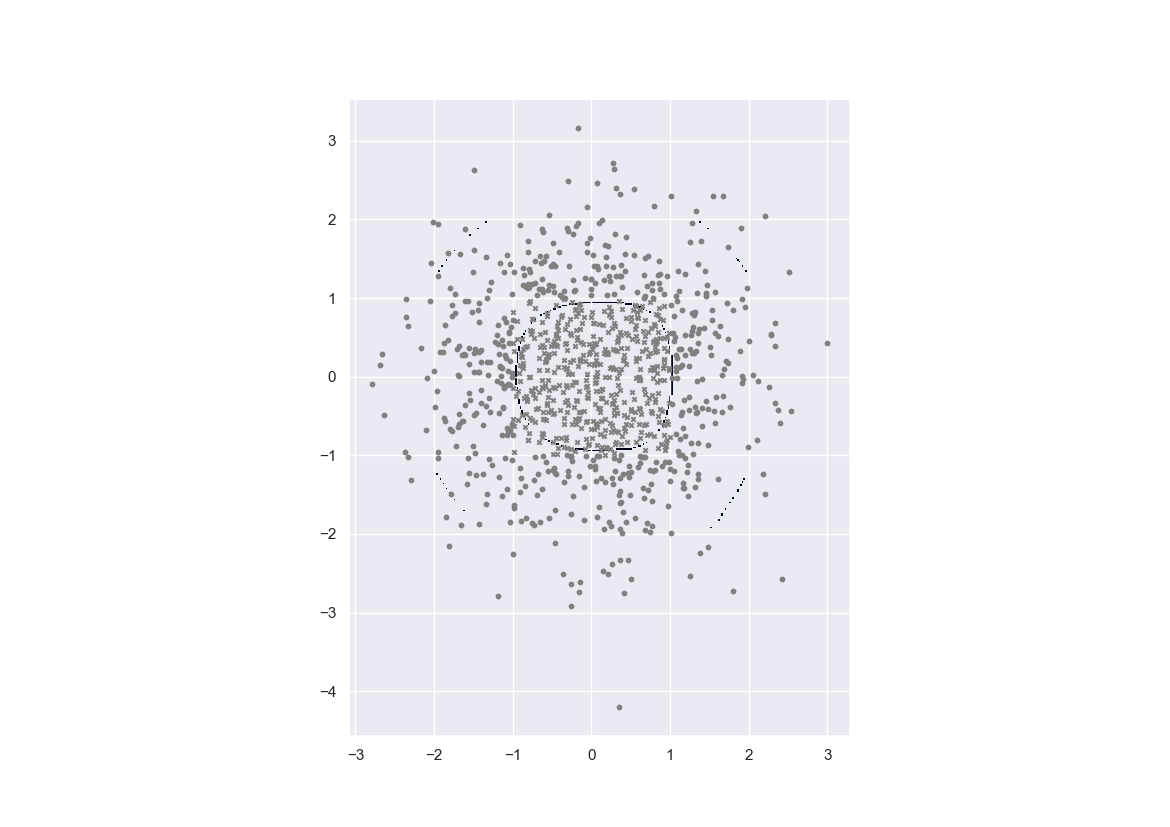

The data file committed next to this chart (first rows):
5.000000000000000000e-01, 5.000000000000000000e-01, 5.000000000000000000e-01, 5.000000000000000000e-01, 5.000000000000000000e-01, 5.000000000000000000e-01, 5.000000000000000000e-01, 5.000000000000000000e-01, 5.000000000000000000e-01, 5.000000000000000000e-01, 5.000000000000000000e-01, 5.000000000000000000e-01, 5.000000000000000000e-01, 5.000000000000000000e-01, 5.000000000000000000e-01, 5.000000000000000000e-01, 5.000000000000000000e-01, 5.000000000000000000e-01, 5.000000000000000000e-01, 5.000000000000000000e-01, 5.000000000000000000e-01, 5.000000000000000000e-01, 5.000000000000000000e-01, 5.000000000000000000e-01
5.000000000000000000e-01, 5.000000000000000000e-01, 5.000000000000000000e-01, 5.000000000000000000e-01, 5.000000000000000000e-01, 5.000000000000000000e-01, 5.000000000000000000e-01, 5.000000000000000000e-01, 5.000000000000000000e-01, 5.000000000000000000e-01, 5.000000000000000000e-01, 5.000000000000000000e-01, 5.000000000000000000e-01, 5.000000000000000000e-01, 5.000000000000000000e-01, 5.000000000000000000e-01, 5.000000000000000000e-01, 5.000000000000000000e-01, 5.000000000000000000e-01, 5.000000000000000000e-01, 5.000000000000000000e-01, 5.000000000000000000e-01, 5.000000000000000000e-01, 5.000000000000000000e-01
5.000000000000000000e-01, 5.000000000000000000e-01, 5.000000000000000000e-01, 5.000000000000000000e-01, 5.000000000000000000e-01, 5.000000000000000000e-01, 5.000000000000000000e-01, 5.000000000000000000e-01, 5.000000000000000000e-01, 5.000000000000000000e-01, 5.000000000000000000e-01, 5.000000000000000000e-01, 5.000000000000000000e-01, 5.000000000000000000e-01, 5.000000000000000000e-01, 5.000000000000000000e-01, 5.000000000000000000e-01, 5.000000000000000000e-01, 5.000000000000000000e-01, 5.000000000000000000e-01, 5.000000000000000000e-01, 5.000000000000000000e-01, 5.000000000000000000e-01, 5.000000000000000000e-01
5.000000000000000000e-01, 5.000000000000000000e-01, 5.000000000000000000e-01, 5.000000000000000000e-01, 5.000000000000000000e-01, 5.000000000000000000e-01, 5.000000000000000000e-01, 5.000000000000000000e-01, 5.000000000000000000e-01, 5.000000000000000000e-01, 5.000000000000000000e-01, 5.000000000000000000e-01, 5.000000000000000000e-01, 5.000000000000000000e-01, 5.000000000000000000e-01, 5.000000000000000000e-01, 5.000000000000000000e-01, 5.000000000000000000e-01, 5.000000000000000000e-01, 5.000000000000000000e-01, 5.000000000000000000e-01, 5.000000000000000000e-01, 5.000000000000000000e-01, 5.000000000000000000e-01
5.000000000000000000e-01, 5.000000000000000000e-01, 5.000000000000000000e-01, 5.000000000000000000e-01, 5.000000000000000000e-01, 5.000000000000000000e-01, 5.000000000000000000e-01, 5.000000000000000000e-01, 5.000000000000000000e-01, 5.000000000000000000e-01, 5.000000000000000000e-01, 5.000000000000000000e-01, 5.000000000000000000e-01, 5.000000000000000000e-01, 5.000000000000000000e-01, 5.000000000000000000e-01, 5.000000000000000000e-01, 5.000000000000000000e-01, 5.000000000000000000e-01, 5.000000000000000000e-01, 5.000000000000000000e-01, 5.000000000000000000e-01, 5.000000000000000000e-01, 5.000000000000000000e-01
5.000000000000000000e-01, 5.000000000000000000e-01, 5.000000000000000000e-01, 5.000000000000000000e-01, 5.000000000000000000e-01, 5.000000000000000000e-01, 5.000000000000000000e-01, 5.000000000000000000e-01, 5.000000000000000000e-01, 5.000000000000000000e-01, 5.000000000000000000e-01, 5.000000000000000000e-01, 5.000000000000000000e-01, 5.000000000000000000e-01, 5.000000000000000000e-01, 5.000000000000000000e-01, 5.000000000000000000e-01, 5.000000000000000000e-01, 5.000000000000000000e-01, 5.000000000000000000e-01, 5.000000000000000000e-01, 5.000000000000000000e-01, 5.000000000000000000e-01, 5.000000000000000000e-01
5.000000000000000000e-01, 5.000000000000000000e-01, 5.000000000000000000e-01, 5.000000000000000000e-01, 5.000000000000000000e-01, 5.000000000000000000e-01, 5.000000000000000000e-01, 5.000000000000000000e-01, 5.000000000000000000e-01, 5.000000000000000000e-01, 5.000000000000000000e-01, 5.000000000000000000e-01, 5.000000000000000000e-01, 5.000000000000000000e-01, 5.000000000000000000e-01, 5.000000000000000000e-01, 5.000000000000000000e-01, 5.000000000000000000e-01, 5.000000000000000000e-01, 5.000000000000000000e-01, 5.000000000000000000e-01, 5.000000000000000000e-01, 5.000000000000000000e-01, 5.000000000000000000e-01
5.000000000000000000e-01, 5.000000000000000000e-01, 5.000000000000000000e-01, 5.000000000000000000e-01, 5.000000000000000000e-01, 5.000000000000000000e-01, 5.000000000000000000e-01, 5.000000000000000000e-01, 5.000000000000000000e-01, 5.000000000000000000e-01, 5.000000000000000000e-01, 5.000000000000000000e-01, 5.000000000000000000e-01, 5.000000000000000000e-01, 5.000000000000000000e-01, 5.000000000000000000e-01, 5.000000000000000000e-01, 5.000000000000000000e-01, 5.000000000000000000e-01, 5.000000000000000000e-01, 5.000000000000000000e-01, 5.000000000000000000e-01, 5.000000000000000000e-01, 5.000000000000000000e-01
5.000000000000000000e-01, 5.000000000000000000e-01, 5.000000000000000000e-01, 5.000000000000000000e-01, 5.000000000000000000e-01, 5.000000000000000000e-01, 5.000000000000000000e-01, 5.000000000000000000e-01, 5.000000000000000000e-01, 5.000000000000000000e-01, 5.000000000000000000e-01, 5.000000000000000000e-01, 5.000000000000000000e-01, 5.000000000000000000e-01, 5.000000000000000000e-01, 5.000000000000000000e-01, 5.000000000000000000e-01, 5.000000000000000000e-01, 5.000000000000000000e-01, 5.000000000000000000e-01, 5.000000000000000000e-01, 5.000000000000000000e-01, 5.000000000000000000e-01, 5.000000000000000000e-01
5.000000000000000000e-01, 5.000000000000000000e-01, 5.000000000000000000e-01, 5.000000000000000000e-01, 5.000000000000000000e-01, 5.000000000000000000e-01, 5.000000000000000000e-01, 5.000000000000000000e-01, 5.000000000000000000e-01, 5.000000000000000000e-01, 5.000000000000000000e-01, 5.000000000000000000e-01, 5.000000000000000000e-01, 5.000000000000000000e-01, 5.000000000000000000e-01, 5.000000000000000000e-01, 5.000000000000000000e-01, 5.000000000000000000e-01, 5.000000000000000000e-01, 5.000000000000000000e-01, 5.000000000000000000e-01, 5.000000000000000000e-01, 5.000000000000000000e-01, 5.000000000000000000e-01
5.000000000000000000e-01, 5.000000000000000000e-01, 5.000000000000000000e-01, 5.000000000000000000e-01, 5.000000000000000000e-01, 5.000000000000000000e-01, 5.000000000000000000e-01, 5.000000000000000000e-01, 5.000000000000000000e-01, 5.000000000000000000e-01, 5.000000000000000000e-01, 5.000000000000000000e-01, 5.000000000000000000e-01, 5.000000000000000000e-01, 5.000000000000000000e-01, 5.000000000000000000e-01, 5.000000000000000000e-01, 5.000000000000000000e-01, 5.000000000000000000e-01, 5.000000000000000000e-01, 5.000000000000000000e-01, 5.000000000000000000e-01, 5.000000000000000000e-01, 0.000000000000000000e+00
5.000000000000000000e-01, 5.000000000000000000e-01, 5.000000000000000000e-01, 5.000000000000000000e-01, 5.000000000000000000e-01, 5.000000000000000000e-01, 5.000000000000000000e-01, 5.000000000000000000e-01, 5.000000000000000000e-01, 5.000000000000000000e-01, 5.000000000000000000e-01, 5.000000000000000000e-01, 5.000000000000000000e-01, 5.000000000000000000e-01, 5.000000000000000000e-01, 5.000000000000000000e-01, 5.000000000000000000e-01, 5.000000000000000000e-01, 5.000000000000000000e-01, 5.000000000000000000e-01, 5.000000000000000000e-01, 5.000000000000000000e-01, 0.000000000000000000e+00, 0.000000000000000000e+00
5.000000000000000000e-01, 5.000000000000000000e-01, 5.000000000000000000e-01, 5.000000000000000000e-01, 5.000000000000000000e-01, 5.000000000000000000e-01, 5.000000000000000000e-01, 5.000000000000000000e-01, 5.000000000000000000e-01, 5.000000000000000000e-01, 5.000000000000000000e-01, 5.000000000000000000e-01, 5.000000000000000000e-01, 5.000000000000000000e-01, 5.000000000000000000e-01, 5.000000000000000000e-01, 5.000000000000000000e-01, 5.000000000000000000e-01, 5.000000000000000000e-01, 5.000000000000000000e-01, 5.000000000000000000e-01, 0.000000000000000000e+00, 0.000000000000000000e+00, 0.000000000000000000e+00
5.000000000000000000e-01, 5.000000000000000000e-01, 5.000000000000000000e-01, 5.000000000000000000e-01, 5.000000000000000000e-01, 5.000000000000000000e-01, 5.000000000000000000e-01, 5.000000000000000000e-01, 5.000000000000000000e-01, 5.000000000000000000e-01, 5.000000000000000000e-01, 5.000000000000000000e-01, 5.000000000000000000e-01, 5.000000000000000000e-01, 5.000000000000000000e-01, 5.000000000000000000e-01, 5.000000000000000000e-01, 5.000000000000000000e-01, 5.000000000000000000e-01, 5.000000000000000000e-01, 0.000000000000000000e+00, 0.000000000000000000e+00, 0.000000000000000000e+00, 0.000000000000000000e+00
5.000000000000000000e-01, 5.000000000000000000e-01, 5.000000000000000000e-01, 5.000000000000000000e-01, 5.000000000000000000e-01, 5.000000000000000000e-01, 5.000000000000000000e-01, 5.000000000000000000e-01, 5.000000000000000000e-01, 5.000000000000000000e-01, 5.000000000000000000e-01, 5.000000000000000000e-01, 5.000000000000000000e-01, 5.000000000000000000e-01, 5.000000000000000000e-01, 5.000000000000000000e-01, 5.000000000000000000e-01, 5.000000000000000000e-01, 5.000000000000000000e-01, 0.000000000000000000e+00, 0.000000000000000000e+00, 0.000000000000000000e+00, 0.000000000000000000e+00, 0.000000000000000000e+00
5.000000000000000000e-01, 5.000000000000000000e-01, 5.000000000000000000e-01, 5.000000000000000000e-01, 5.000000000000000000e-01, 5.000000000000000000e-01, 5.000000000000000000e-01, 5.000000000000000000e-01, 5.000000000000000000e-01, 5.000000000000000000e-01, 5.000000000000000000e-01, 5.000000000000000000e-01, 5.000000000000000000e-01, 5.000000000000000000e-01, 5.000000000000000000e-01, 5.000000000000000000e-01, 5.000000000000000000e-01, 5.000000000000000000e-01, 5.000000000000000000e-01, 0.000000000000000000e+00, 0.000000000000000000e+00, 0.000000000000000000e+00, 0.000000000000000000e+00, 0.000000000000000000e+00
5.000000000000000000e-01, 5.000000000000000000e-01, 5.000000000000000000e-01, 5.000000000000000000e-01, 5.000000000000000000e-01, 5.000000000000000000e-01, 5.000000000000000000e-01, 5.000000000000000000e-01, 5.000000000000000000e-01, 5.000000000000000000e-01, 5.000000000000000000e-01, 5.000000000000000000e-01, 5.000000000000000000e-01, 5.000000000000000000e-01, 5.000000000000000000e-01, 5.000000000000000000e-01, 5.000000000000000000e-01, 5.000000000000000000e-01, 0.000000000000000000e+00, 0.000000000000000000e+00, 0.000000000000000000e+00, 0.000000000000000000e+00, 0.000000000000000000e+00, 0.000000000000000000e+00
5.000000000000000000e-01, 5.000000000000000000e-01, 5.000000000000000000e-01, 5.000000000000000000e-01, 5.000000000000000000e-01, 5.000000000000000000e-01, 5.000000000000000000e-01, 5.000000000000000000e-01, 5.000000000000000000e-01, 5.000000000000000000e-01, 5.000000000000000000e-01, 5.000000000000000000e-01, 5.000000000000000000e-01, 5.000000000000000000e-01, 5.000000000000000000e-01, 5.000000000000000000e-01, 5.000000000000000000e-01, 0.000000000000000000e+00, 0.000000000000000000e+00, 0.000000000000000000e+00, 0.000000000000000000e+00, 0.000000000000000000e+00, 0.000000000000000000e+00, 0.000000000000000000e+00
5.000000000000000000e-01, 5.000000000000000000e-01, 5.000000000000000000e-01, 5.000000000000000000e-01, 5.000000000000000000e-01, 5.000000000000000000e-01, 5.000000000000000000e-01, 5.000000000000000000e-01, 5.000000000000000000e-01, 5.000000000000000000e-01, 5.000000000000000000e-01, 5.000000000000000000e-01, 5.000000000000000000e-01, 5.000000000000000000e-01, 5.000000000000000000e-01, 5.000000000000000000e-01, 0.000000000000000000e+00, 0.000000000000000000e+00, 0.000000000000000000e+00, 0.000000000000000000e+00, 0.000000000000000000e+00, 0.000000000000000000e+00, 0.000000000000000000e+00, 0.000000000000000000e+00
5.000000000000000000e-01, 5.000000000000000000e-01, 5.000000000000000000e-01, 5.000000000000000000e-01, 5.000000000000000000e-01, 5.000000000000000000e-01, 5.000000000000000000e-01, 5.000000000000000000e-01, 5.000000000000000000e-01, 5.000000000000000000e-01, 5.000000000000000000e-01, 5.000000000000000000e-01, 5.000000000000000000e-01, 5.000000000000000000e-01, 5.000000000000000000e-01, 0.000000000000000000e+00, 0.000000000000000000e+00, 0.000000000000000000e+00, 0.000000000000000000e+00, 0.000000000000000000e+00, 0.000000000000000000e+00, 0.000000000000000000e+00, 0.000000000000000000e+00, 0.000000000000000000e+00
5.000000000000000000e-01, 5.000000000000000000e-01, 5.000000000000000000e-01, 5.000000000000000000e-01, 5.000000000000000000e-01, 5.000000000000000000e-01, 5.000000000000000000e-01, 5.000000000000000000e-01, 5.000000000000000000e-01, 5.000000000000000000e-01, 5.000000000000000000e-01, 5.000000000000000000e-01, 5.000000000000000000e-01, 5.000000000000000000e-01, 0.000000000000000000e+00, 0.000000000000000000e+00, 0.000000000000000000e+00, 0.000000000000000000e+00, 0.000000000000000000e+00, 0.000000000000000000e+00, 0.000000000000000000e+00, 0.000000000000000000e+00, 0.000000000000000000e+00, 0.000000000000000000e+00
5.000000000000000000e-01, 5.000000000000000000e-01, 5.000000000000000000e-01, 5.000000000000000000e-01, 5.000000000000000000e-01, 5.000000000000000000e-01, 5.000000000000000000e-01, 5.000000000000000000e-01, 5.000000000000000000e-01, 5.000000000000000000e-01, 5.000000000000000000e-01, 5.000000000000000000e-01, 5.000000000000000000e-01, 0.000000000000000000e+00, 0.000000000000000000e+00, 0.000000000000000000e+00, 0.000000000000000000e+00, 0.000000000000000000e+00, 0.000000000000000000e+00, 0.000000000000000000e+00, 0.000000000000000000e+00, 0.000000000000000000e+00, 0.000000000000000000e+00, 0.000000000000000000e+00
5.000000000000000000e-01, 5.000000000000000000e-01, 5.000000000000000000e-01, 5.000000000000000000e-01, 5.000000000000000000e-01, 5.000000000000000000e-01, 5.000000000000000000e-01, 5.000000000000000000e-01, 5.000000000000000000e-01, 5.000000000000000000e-01, 5.000000000000000000e-01, 5.000000000000000000e-01, 5.000000000000000000e-01, 0.000000000000000000e+00, 0.000000000000000000e+00, 0.000000000000000000e+00, 0.000000000000000000e+00, 0.000000000000000000e+00, 0.000000000000000000e+00, 0.000000000000000000e+00, 0.000000000000000000e+00, 0.000000000000000000e+00, 0.000000000000000000e+00, 0.000000000000000000e+00
5.000000000000000000e-01, 5.000000000000000000e-01, 5.000000000000000000e-01, 5.000000000000000000e-01, 5.000000000000000000e-01, 5.000000000000000000e-01, 5.000000000000000000e-01, 5.000000000000000000e-01, 5.000000000000000000e-01, 5.000000000000000000e-01, 5.000000000000000000e-01, 5.000000000000000000e-01, 0.000000000000000000e+00, 0.000000000000000000e+00, 0.000000000000000000e+00, 0.000000000000000000e+00, 0.000000000000000000e+00, 0.000000000000000000e+00, 0.000000000000000000e+00, 0.000000000000000000e+00, 0.000000000000000000e+00, 0.000000000000000000e+00, 0.000000000000000000e+00, 0.000000000000000000e+00
5.000000000000000000e-01, 5.000000000000000000e-01, 5.000000000000000000e-01, 5.000000000000000000e-01, 5.000000000000000000e-01, 5.000000000000000000e-01, 5.000000000000000000e-01, 5.000000000000000000e-01, 5.000000000000000000e-01, 5.000000000000000000e-01, 5.000000000000000000e-01, 0.000000000000000000e+00, 0.000000000000000000e+00, 0.000000000000000000e+00, 0.000000000000000000e+00, 0.000000000000000000e+00, 0.000000000000000000e+00, 0.000000000000000000e+00, 0.000000000000000000e+00, 0.000000000000000000e+00, 0.000000000000000000e+00, 0.000000000000000000e+00, 0.000000000000000000e+00, 0.000000000000000000e+00
5.000000000000000000e-01, 5.000000000000000000e-01, 5.000000000000000000e-01, 5.000000000000000000e-01, 5.000000000000000000e-01, 5.000000000000000000e-01, 5.000000000000000000e-01, 5.000000000000000000e-01, 5.000000000000000000e-01, 5.000000000000000000e-01, 0.000000000000000000e+00, 0.000000000000000000e+00, 0.000000000000000000e+00, 0.000000000000000000e+00, 0.000000000000000000e+00, 0.000000000000000000e+00, 0.000000000000000000e+00, 0.000000000000000000e+00, 0.000000000000000000e+00, 0.000000000000000000e+00, 0.000000000000000000e+00, 0.000000000000000000e+00, 0.000000000000000000e+00, 0.000000000000000000e+00
5.000000000000000000e-01, 5.000000000000000000e-01, 5.000000000000000000e-01, 5.000000000000000000e-01, 5.000000000000000000e-01, 5.000000000000000000e-01, 5.000000000000000000e-01, 5.000000000000000000e-01, 5.000000000000000000e-01, 5.000000000000000000e-01, 0.000000000000000000e+00, 0.000000000000000000e+00, 0.000000000000000000e+00, 0.000000000000000000e+00, 0.000000000000000000e+00, 0.000000000000000000e+00, 0.000000000000000000e+00, 0.000000000000000000e+00, 0.000000000000000000e+00, 0.000000000000000000e+00, 0.000000000000000000e+00, 0.000000000000000000e+00, 0.000000000000000000e+00, 0.000000000000000000e+00
5.000000000000000000e-01, 5.000000000000000000e-01, 5.000000000000000000e-01, 5.000000000000000000e-01, 5.000000000000000000e-01, 5.000000000000000000e-01, 5.000000000000000000e-01, 5.000000000000000000e-01, 5.000000000000000000e-01, 0.000000000000000000e+00, 0.000000000000000000e+00, 0.000000000000000000e+00, 0.000000000000000000e+00, 0.000000000000000000e+00, 0.000000000000000000e+00, 0.000000000000000000e+00, 0.000000000000000000e+00, 0.000000000000000000e+00, 0.000000000000000000e+00, 0.000000000000000000e+00, 0.000000000000000000e+00, 0.000000000000000000e+00, 0.000000000000000000e+00, 0.000000000000000000e+00
5.000000000000000000e-01, 5.000000000000000000e-01, 5.000000000000000000e-01, 5.000000000000000000e-01, 5.000000000000000000e-01, 5.000000000000000000e-01, 5.000000000000000000e-01, 5.000000000000000000e-01, 0.000000000000000000e+00, 0.000000000000000000e+00, 0.000000000000000000e+00, 0.000000000000000000e+00, 0.000000000000000000e+00, 0.000000000000000000e+00, 0.000000000000000000e+00, 0.000000000000000000e+00, 0.000000000000000000e+00, 0.000000000000000000e+00, 0.000000000000000000e+00, 0.000000000000000000e+00, 0.000000000000000000e+00, 0.000000000000000000e+00, 0.000000000000000000e+00, 0.000000000000000000e+00
5.000000000000000000e-01, 5.000000000000000000e-01, 5.000000000000000000e-01, 5.000000000000000000e-01, 5.000000000000000000e-01, 5.000000000000000000e-01, 5.000000000000000000e-01, 5.000000000000000000e-01, 0.000000000000000000e+00, 0.000000000000000000e+00, 0.000000000000000000e+00, 0.000000000000000000e+00, 0.000000000000000000e+00, 0.000000000000000000e+00, 0.000000000000000000e+00, 0.000000000000000000e+00, 0.000000000000000000e+00, 0.000000000000000000e+00, 0.000000000000000000e+00, 0.000000000000000000e+00, 0.000000000000000000e+00, 0.000000000000000000e+00, 0.000000000000000000e+00, 0.000000000000000000e+00
5.000000000000000000e-01, 5.000000000000000000e-01, 5.000000000000000000e-01, 5.000000000000000000e-01, 5.000000000000000000e-01, 5.000000000000000000e-01, 5.000000000000000000e-01, 0.000000000000000000e+00, 0.000000000000000000e+00, 0.000000000000000000e+00, 0.000000000000000000e+00, 0.000000000000000000e+00, 0.000000000000000000e+00, 0.000000000000000000e+00, 0.000000000000000000e+00, 0.000000000000000000e+00, 0.000000000000000000e+00, 0.000000000000000000e+00, 0.000000000000000000e+00, 0.000000000000000000e+00, 0.000000000000000000e+00, 0.000000000000000000e+00, 0.000000000000000000e+00, 0.000000000000000000e+00
5.000000000000000000e-01, 5.000000000000000000e-01, 5.000000000000000000e-01, 5.000000000000000000e-01, 5.000000000000000000e-01, 5.000000000000000000e-01, 0.000000000000000000e+00, 0.000000000000000000e+00, 0.000000000000000000e+00, 0.000000000000000000e+00, 0.000000000000000000e+00, 0.000000000000000000e+00, 0.000000000000000000e+00, 0.000000000000000000e+00, 0.000000000000000000e+00, 0.000000000000000000e+00, 0.000000000000000000e+00, 0.000000000000000000e+00, 0.000000000000000000e+00, 0.000000000000000000e+00, 0.000000000000000000e+00, 0.000000000000000000e+00, 0.000000000000000000e+00, 0.000000000000000000e+00
5.000000000000000000e-01, 5.000000000000000000e-01, 5.000000000000000000e-01, 5.000000000000000000e-01, 5.000000000000000000e-01, 5.000000000000000000e-01, 0.000000000000000000e+00, 0.000000000000000000e+00, 0.000000000000000000e+00, 0.000000000000000000e+00, 0.000000000000000000e+00, 0.000000000000000000e+00, 0.000000000000000000e+00, 0.000000000000000000e+00, 0.000000000000000000e+00, 0.000000000000000000e+00, 0.000000000000000000e+00, 0.000000000000000000e+00, 0.000000000000000000e+00, 0.000000000000000000e+00, 0.000000000000000000e+00, 0.000000000000000000e+00, 0.000000000000000000e+00, 0.000000000000000000e+00
5.000000000000000000e-01, 5.000000000000000000e-01, 5.000000000000000000e-01, 5.000000000000000000e-01, 5.000000000000000000e-01, 0.000000000000000000e+00, 0.000000000000000000e+00, 0.000000000000000000e+00, 0.000000000000000000e+00, 0.000000000000000000e+00, 0.000000000000000000e+00, 0.000000000000000000e+00, 0.000000000000000000e+00, 0.000000000000000000e+00, 0.000000000000000000e+00, 0.000000000000000000e+00, 0.000000000000000000e+00, 0.000000000000000000e+00, 0.000000000000000000e+00, 0.000000000000000000e+00, 0.000000000000000000e+00, 0.000000000000000000e+00, 0.000000000000000000e+00, 0.000000000000000000e+00
5.000000000000000000e-01, 5.000000000000000000e-01, 5.000000000000000000e-01, 5.000000000000000000e-01, 0.000000000000000000e+00, 0.000000000000000000e+00, 0.000000000000000000e+00, 0.000000000000000000e+00, 0.000000000000000000e+00, 0.000000000000000000e+00, 0.000000000000000000e+00, 0.000000000000000000e+00, 0.000000000000000000e+00, 0.000000000000000000e+00, 0.000000000000000000e+00, 0.000000000000000000e+00, 0.000000000000000000e+00, 0.000000000000000000e+00, 0.000000000000000000e+00, 0.000000000000000000e+00, 0.000000000000000000e+00, 0.000000000000000000e+00, 0.000000000000000000e+00, 0.000000000000000000e+00
5.000000000000000000e-01, 5.000000000000000000e-01, 5.000000000000000000e-01, 5.000000000000000000e-01, 0.000000000000000000e+00, 0.000000000000000000e+00, 0.000000000000000000e+00, 0.000000000000000000e+00, 0.000000000000000000e+00, 0.000000000000000000e+00, 0.000000000000000000e+00, 0.000000000000000000e+00, 0.000000000000000000e+00, 0.000000000000000000e+00, 0.000000000000000000e+00, 0.000000000000000000e+00, 0.000000000000000000e+00, 0.000000000000000000e+00, 0.000000000000000000e+00, 0.000000000000000000e+00, 0.000000000000000000e+00, 0.000000000000000000e+00, 0.000000000000000000e+00, 0.000000000000000000e+00
5.000000000000000000e-01, 5.000000000000000000e-01, 5.000000000000000000e-01, 0.000000000000000000e+00, 0.000000000000000000e+00, 0.000000000000000000e+00, 0.000000000000000000e+00, 0.000000000000000000e+00, 0.000000000000000000e+00, 0.000000000000000000e+00, 0.000000000000000000e+00, 0.000000000000000000e+00, 0.000000000000000000e+00, 0.000000000000000000e+00, 0.000000000000000000e+00, 0.000000000000000000e+00, 0.000000000000000000e+00, 0.000000000000000000e+00, 0.000000000000000000e+00, 0.000000000000000000e+00, 0.000000000000000000e+00, 0.000000000000000000e+00, 0.000000000000000000e+00, 0.000000000000000000e+00
5.000000000000000000e-01, 5.000000000000000000e-01, 0.000000000000000000e+00, 0.000000000000000000e+00, 0.000000000000000000e+00, 0.000000000000000000e+00, 0.000000000000000000e+00, 0.000000000000000000e+00, 0.000000000000000000e+00, 0.000000000000000000e+00, 0.000000000000000000e+00, 0.000000000000000000e+00, 0.000000000000000000e+00, 0.000000000000000000e+00, 0.000000000000000000e+00, 0.000000000000000000e+00, 0.000000000000000000e+00, 0.000000000000000000e+00, 0.000000000000000000e+00, 0.000000000000000000e+00, 0.000000000000000000e+00, 0.000000000000000000e+00, 0.000000000000000000e+00, 0.000000000000000000e+00
5.000000000000000000e-01, 5.000000000000000000e-01, 0.000000000000000000e+00, 0.000000000000000000e+00, 0.000000000000000000e+00, 0.000000000000000000e+00, 0.000000000000000000e+00, 0.000000000000000000e+00, 0.000000000000000000e+00, 0.000000000000000000e+00, 0.000000000000000000e+00, 0.000000000000000000e+00, 0.000000000000000000e+00, 0.000000000000000000e+00, 0.000000000000000000e+00, 0.000000000000000000e+00, 0.000000000000000000e+00, 0.000000000000000000e+00, 0.000000000000000000e+00, 0.000000000000000000e+00, 0.000000000000000000e+00, 0.000000000000000000e+00, 0.000000000000000000e+00, 0.000000000000000000e+00
0.000000000000000000e+00, 0.000000000000000000e+00, 0.000000000000000000e+00, 0.000000000000000000e+00, 0.000000000000000000e+00, 0.000000000000000000e+00, 0.000000000000000000e+00, 0.000000000000000000e+00, 0.000000000000000000e+00, 0.000000000000000000e+00, 0.000000000000000000e+00, 0.000000000000000000e+00, 0.000000000000000000e+00, 0.000000000000000000e+00, 0.000000000000000000e+00, 0.000000000000000000e+00, 0.000000000000000000e+00, 0.000000000000000000e+00, 0.000000000000000000e+00, 0.000000000000000000e+00, 0.000000000000000000e+00, 0.000000000000000000e+00, 0.000000000000000000e+00, 0.000000000000000000e+00
0.000000000000000000e+00, 0.000000000000000000e+00, 0.000000000000000000e+00, 0.000000000000000000e+00, 0.000000000000000000e+00, 0.000000000000000000e+00, 0.000000000000000000e+00, 0.000000000000000000e+00, 0.000000000000000000e+00, 0.000000000000000000e+00, 0.000000000000000000e+00, 0.000000000000000000e+00, 0.000000000000000000e+00, 0.000000000000000000e+00, 0.000000000000000000e+00, 0.000000000000000000e+00, 0.000000000000000000e+00, 0.000000000000000000e+00, 0.000000000000000000e+00, 0.000000000000000000e+00, 0.000000000000000000e+00, 0.000000000000000000e+00, 0.000000000000000000e+00, 0.000000000000000000e+00
0.000000000000000000e+00, 0.000000000000000000e+00, 0.000000000000000000e+00, 0.000000000000000000e+00, 0.000000000000000000e+00, 0.000000000000000000e+00, 0.000000000000000000e+00, 0.000000000000000000e+00, 0.000000000000000000e+00, 0.000000000000000000e+00, 0.000000000000000000e+00, 0.000000000000000000e+00, 0.000000000000000000e+00, 0.000000000000000000e+00, 0.000000000000000000e+00, 0.000000000000000000e+00, 0.000000000000000000e+00, 0.000000000000000000e+00, 0.000000000000000000e+00, 0.000000000000000000e+00, 0.000000000000000000e+00, 0.000000000000000000e+00, 0.000000000000000000e+00, 0.000000000000000000e+00
0.000000000000000000e+00, 0.000000000000000000e+00, 0.000000000000000000e+00, 0.000000000000000000e+00, 0.000000000000000000e+00, 0.000000000000000000e+00, 0.000000000000000000e+00, 0.000000000000000000e+00, 0.000000000000000000e+00, 0.000000000000000000e+00, 0.000000000000000000e+00, 0.000000000000000000e+00, 0.000000000000000000e+00, 0.000000000000000000e+00, 0.000000000000000000e+00, 0.000000000000000000e+00, 0.000000000000000000e+00, 0.000000000000000000e+00, 0.000000000000000000e+00, 0.000000000000000000e+00, 0.000000000000000000e+00, 0.000000000000000000e+00, 0.000000000000000000e+00, 0.000000000000000000e+00
0.000000000000000000e+00, 0.000000000000000000e+00, 0.000000000000000000e+00, 0.000000000000000000e+00, 0.000000000000000000e+00, 0.000000000000000000e+00, 0.000000000000000000e+00, 0.000000000000000000e+00, 0.000000000000000000e+00, 0.000000000000000000e+00, 0.000000000000000000e+00, 0.000000000000000000e+00, 0.000000000000000000e+00, 0.000000000000000000e+00, 0.000000000000000000e+00, 0.000000000000000000e+00, 0.000000000000000000e+00, 0.000000000000000000e+00, 0.000000000000000000e+00, 0.000000000000000000e+00, 0.000000000000000000e+00, 0.000000000000000000e+00, 0.000000000000000000e+00, 0.000000000000000000e+00
0.000000000000000000e+00, 0.000000000000000000e+00, 0.000000000000000000e+00, 0.000000000000000000e+00, 0.000000000000000000e+00, 0.000000000000000000e+00, 0.000000000000000000e+00, 0.000000000000000000e+00, 0.000000000000000000e+00, 0.000000000000000000e+00, 0.000000000000000000e+00, 0.000000000000000000e+00, 0.000000000000000000e+00, 0.000000000000000000e+00, 0.000000000000000000e+00, 0.000000000000000000e+00, 0.000000000000000000e+00, 0.000000000000000000e+00, 0.000000000000000000e+00, 0.000000000000000000e+00, 0.000000000000000000e+00, 0.000000000000000000e+00, 0.000000000000000000e+00, 0.000000000000000000e+00
0.000000000000000000e+00, 0.000000000000000000e+00, 0.000000000000000000e+00, 0.000000000000000000e+00, 0.000000000000000000e+00, 0.000000000000000000e+00, 0.000000000000000000e+00, 0.000000000000000000e+00, 0.000000000000000000e+00, 0.000000000000000000e+00, 0.000000000000000000e+00, 0.000000000000000000e+00, 0.000000000000000000e+00, 0.000000000000000000e+00, 0.000000000000000000e+00, 0.000000000000000000e+00, 0.000000000000000000e+00, 0.000000000000000000e+00, 0.000000000000000000e+00, 0.000000000000000000e+00, 0.000000000000000000e+00, 0.000000000000000000e+00, 0.000000000000000000e+00, 0.000000000000000000e+00
0.000000000000000000e+00, 0.000000000000000000e+00, 0.000000000000000000e+00, 0.000000000000000000e+00, 0.000000000000000000e+00, 0.000000000000000000e+00, 0.000000000000000000e+00, 0.000000000000000000e+00, 0.000000000000000000e+00, 0.000000000000000000e+00, 0.000000000000000000e+00, 0.000000000000000000e+00, 0.000000000000000000e+00, 0.000000000000000000e+00, 0.000000000000000000e+00, 0.000000000000000000e+00, 0.000000000000000000e+00, 0.000000000000000000e+00, 0.000000000000000000e+00, 0.000000000000000000e+00, 0.000000000000000000e+00, 0.000000000000000000e+00, 0.000000000000000000e+00, 0.000000000000000000e+00
0.000000000000000000e+00, 0.000000000000000000e+00, 0.000000000000000000e+00, 0.000000000000000000e+00, 0.000000000000000000e+00, 0.000000000000000000e+00, 0.000000000000000000e+00, 0.000000000000000000e+00, 0.000000000000000000e+00, 0.000000000000000000e+00, 0.000000000000000000e+00, 0.000000000000000000e+00, 0.000000000000000000e+00, 0.000000000000000000e+00, 0.000000000000000000e+00, 0.000000000000000000e+00, 0.000000000000000000e+00, 0.000000000000000000e+00, 0.000000000000000000e+00, 0.000000000000000000e+00, 0.000000000000000000e+00, 0.000000000000000000e+00, 0.000000000000000000e+00, 0.000000000000000000e+00
0.000000000000000000e+00, 0.000000000000000000e+00, 0.000000000000000000e+00, 0.000000000000000000e+00, 0.000000000000000000e+00, 0.000000000000000000e+00, 0.000000000000000000e+00, 0.000000000000000000e+00, 0.000000000000000000e+00, 0.000000000000000000e+00, 0.000000000000000000e+00, 0.000000000000000000e+00, 0.000000000000000000e+00, 0.000000000000000000e+00, 0.000000000000000000e+00, 0.000000000000000000e+00, 0.000000000000000000e+00, 0.000000000000000000e+00, 0.000000000000000000e+00, 0.000000000000000000e+00, 0.000000000000000000e+00, 0.000000000000000000e+00, 0.000000000000000000e+00, 0.000000000000000000e+00
0.000000000000000000e+00, 0.000000000000000000e+00, 0.000000000000000000e+00, 0.000000000000000000e+00, 0.000000000000000000e+00, 0.000000000000000000e+00, 0.000000000000000000e+00, 0.000000000000000000e+00, 0.000000000000000000e+00, 0.000000000000000000e+00, 0.000000000000000000e+00, 0.000000000000000000e+00, 0.000000000000000000e+00, 0.000000000000000000e+00, 0.000000000000000000e+00, 0.000000000000000000e+00, 0.000000000000000000e+00, 0.000000000000000000e+00, 0.000000000000000000e+00, 0.000000000000000000e+00, 0.000000000000000000e+00, 0.000000000000000000e+00, 0.000000000000000000e+00, 0.000000000000000000e+00
0.000000000000000000e+00, 0.000000000000000000e+00, 0.000000000000000000e+00, 0.000000000000000000e+00, 0.000000000000000000e+00, 0.000000000000000000e+00, 0.000000000000000000e+00, 0.000000000000000000e+00, 0.000000000000000000e+00, 0.000000000000000000e+00, 0.000000000000000000e+00, 0.000000000000000000e+00, 0.000000000000000000e+00, 0.000000000000000000e+00, 0.000000000000000000e+00, 0.000000000000000000e+00, 0.000000000000000000e+00, 0.000000000000000000e+00, 0.000000000000000000e+00, 0.000000000000000000e+00, 0.000000000000000000e+00, 0.000000000000000000e+00, 0.000000000000000000e+00, 0.000000000000000000e+00
0.000000000000000000e+00, 0.000000000000000000e+00, 0.000000000000000000e+00, 0.000000000000000000e+00, 0.000000000000000000e+00, 0.000000000000000000e+00, 0.000000000000000000e+00, 0.000000000000000000e+00, 0.000000000000000000e+00, 0.000000000000000000e+00, 0.000000000000000000e+00, 0.000000000000000000e+00, 0.000000000000000000e+00, 0.000000000000000000e+00, 0.000000000000000000e+00, 0.000000000000000000e+00, 0.000000000000000000e+00, 0.000000000000000000e+00, 0.000000000000000000e+00, 0.000000000000000000e+00, 0.000000000000000000e+00, 0.000000000000000000e+00, 0.000000000000000000e+00, 0.000000000000000000e+00
0.000000000000000000e+00, 0.000000000000000000e+00, 0.000000000000000000e+00, 0.000000000000000000e+00, 0.000000000000000000e+00, 0.000000000000000000e+00, 0.000000000000000000e+00, 0.000000000000000000e+00, 0.000000000000000000e+00, 0.000000000000000000e+00, 0.000000000000000000e+00, 0.000000000000000000e+00, 0.000000000000000000e+00, 0.000000000000000000e+00, 0.000000000000000000e+00, 0.000000000000000000e+00, 0.000000000000000000e+00, 0.000000000000000000e+00, 0.000000000000000000e+00, 0.000000000000000000e+00, 0.000000000000000000e+00, 0.000000000000000000e+00, 0.000000000000000000e+00, 0.000000000000000000e+00
0.000000000000000000e+00, 0.000000000000000000e+00, 0.000000000000000000e+00, 0.000000000000000000e+00, 0.000000000000000000e+00, 0.000000000000000000e+00, 0.000000000000000000e+00, 0.000000000000000000e+00, 0.000000000000000000e+00, 0.000000000000000000e+00, 0.000000000000000000e+00, 0.000000000000000000e+00, 0.000000000000000000e+00, 0.000000000000000000e+00, 0.000000000000000000e+00, 0.000000000000000000e+00, 0.000000000000000000e+00, 0.000000000000000000e+00, 0.000000000000000000e+00, 0.000000000000000000e+00, 0.000000000000000000e+00, 0.000000000000000000e+00, 0.000000000000000000e+00, 0.000000000000000000e+00
0.000000000000000000e+00, 0.000000000000000000e+00, 0.000000000000000000e+00, 0.000000000000000000e+00, 0.000000000000000000e+00, 0.000000000000000000e+00, 0.000000000000000000e+00, 0.000000000000000000e+00, 0.000000000000000000e+00, 0.000000000000000000e+00, 0.000000000000000000e+00, 0.000000000000000000e+00, 0.000000000000000000e+00, 0.000000000000000000e+00, 0.000000000000000000e+00, 0.000000000000000000e+00, 0.000000000000000000e+00, 0.000000000000000000e+00, 0.000000000000000000e+00, 0.000000000000000000e+00, 0.000000000000000000e+00, 0.000000000000000000e+00, 0.000000000000000000e+00, 0.000000000000000000e+00
0.000000000000000000e+00, 0.000000000000000000e+00, 0.000000000000000000e+00, 0.000000000000000000e+00, 0.000000000000000000e+00, 0.000000000000000000e+00, 0.000000000000000000e+00, 0.000000000000000000e+00, 0.000000000000000000e+00, 0.000000000000000000e+00, 0.000000000000000000e+00, 0.000000000000000000e+00, 0.000000000000000000e+00, 0.000000000000000000e+00, 0.000000000000000000e+00, 0.000000000000000000e+00, 0.000000000000000000e+00, 0.000000000000000000e+00, 0.000000000000000000e+00, 0.000000000000000000e+00, 0.000000000000000000e+00, 0.000000000000000000e+00, 0.000000000000000000e+00, 0.000000000000000000e+00
0.000000000000000000e+00, 0.000000000000000000e+00, 0.000000000000000000e+00, 0.000000000000000000e+00, 0.000000000000000000e+00, 0.000000000000000000e+00, 0.000000000000000000e+00, 0.000000000000000000e+00, 0.000000000000000000e+00, 0.000000000000000000e+00, 0.000000000000000000e+00, 0.000000000000000000e+00, 0.000000000000000000e+00, 0.000000000000000000e+00, 0.000000000000000000e+00, 0.000000000000000000e+00, 0.000000000000000000e+00, 0.000000000000000000e+00, 0.000000000000000000e+00, 0.000000000000000000e+00, 0.000000000000000000e+00, 0.000000000000000000e+00, 0.000000000000000000e+00, 0.000000000000000000e+00
0.000000000000000000e+00, 0.000000000000000000e+00, 0.000000000000000000e+00, 0.000000000000000000e+00, 0.000000000000000000e+00, 0.000000000000000000e+00, 0.000000000000000000e+00, 0.000000000000000000e+00, 0.000000000000000000e+00, 0.000000000000000000e+00, 0.000000000000000000e+00, 0.000000000000000000e+00, 0.000000000000000000e+00, 0.000000000000000000e+00, 0.000000000000000000e+00, 0.000000000000000000e+00, 0.000000000000000000e+00, 0.000000000000000000e+00, 0.000000000000000000e+00, 0.000000000000000000e+00, 0.000000000000000000e+00, 0.000000000000000000e+00, 0.000000000000000000e+00, 0.000000000000000000e+00
0.000000000000000000e+00, 0.000000000000000000e+00, 0.000000000000000000e+00, 0.000000000000000000e+00, 0.000000000000000000e+00, 0.000000000000000000e+00, 0.000000000000000000e+00, 0.000000000000000000e+00, 0.000000000000000000e+00, 0.000000000000000000e+00, 0.000000000000000000e+00, 0.000000000000000000e+00, 0.000000000000000000e+00, 0.000000000000000000e+00, 0.000000000000000000e+00, 0.000000000000000000e+00, 0.000000000000000000e+00, 0.000000000000000000e+00, 0.000000000000000000e+00, 0.000000000000000000e+00, 0.000000000000000000e+00, 0.000000000000000000e+00, 0.000000000000000000e+00, 0.000000000000000000e+00
0.000000000000000000e+00, 0.000000000000000000e+00, 0.000000000000000000e+00, 0.000000000000000000e+00, 0.000000000000000000e+00, 0.000000000000000000e+00, 0.000000000000000000e+00, 0.000000000000000000e+00, 0.000000000000000000e+00, 0.000000000000000000e+00, 0.000000000000000000e+00, 0.000000000000000000e+00, 0.000000000000000000e+00, 0.000000000000000000e+00, 0.000000000000000000e+00, 0.000000000000000000e+00, 0.000000000000000000e+00, 0.000000000000000000e+00, 0.000000000000000000e+00, 0.000000000000000000e+00, 0.000000000000000000e+00, 0.000000000000000000e+00, 0.000000000000000000e+00, 0.000000000000000000e+00
0.000000000000000000e+00, 0.000000000000000000e+00, 0.000000000000000000e+00, 0.000000000000000000e+00, 0.000000000000000000e+00, 0.000000000000000000e+00, 0.000000000000000000e+00, 0.000000000000000000e+00, 0.000000000000000000e+00, 0.000000000000000000e+00, 0.000000000000000000e+00, 0.000000000000000000e+00, 0.000000000000000000e+00, 0.000000000000000000e+00, 0.000000000000000000e+00, 0.000000000000000000e+00, 0.000000000000000000e+00, 0.000000000000000000e+00, 0.000000000000000000e+00, 0.000000000000000000e+00, 0.000000000000000000e+00, 0.000000000000000000e+00, 0.000000000000000000e+00, 0.000000000000000000e+00
... 139 more rows
